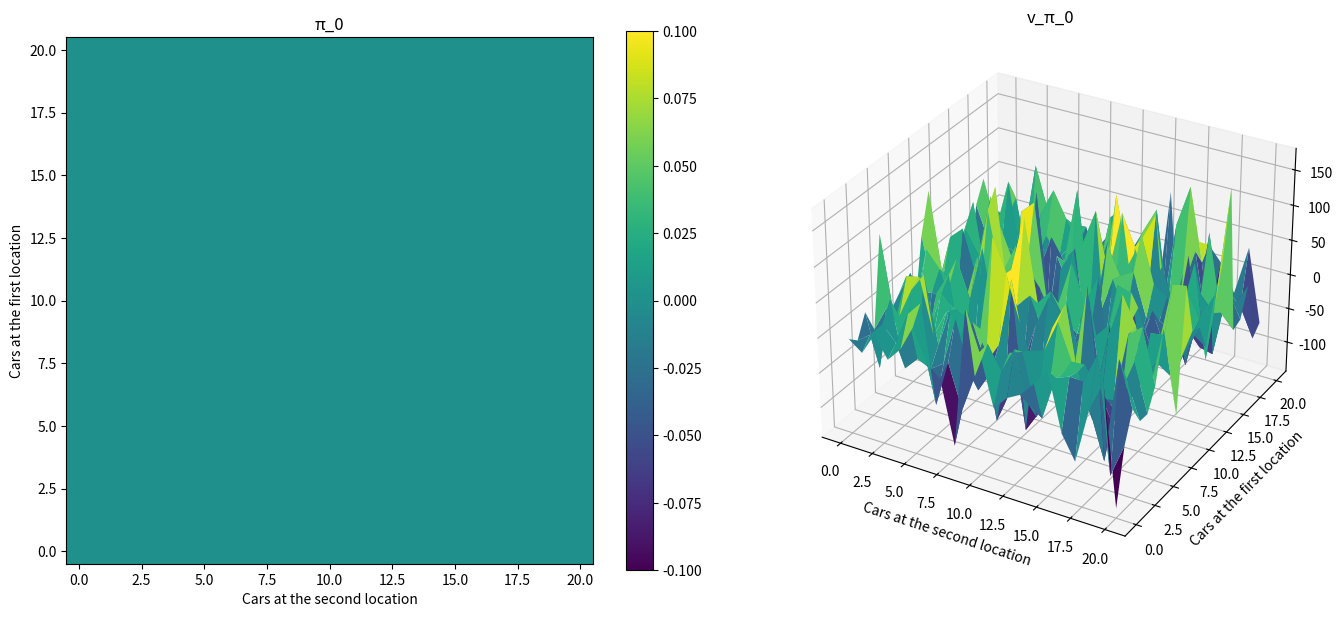
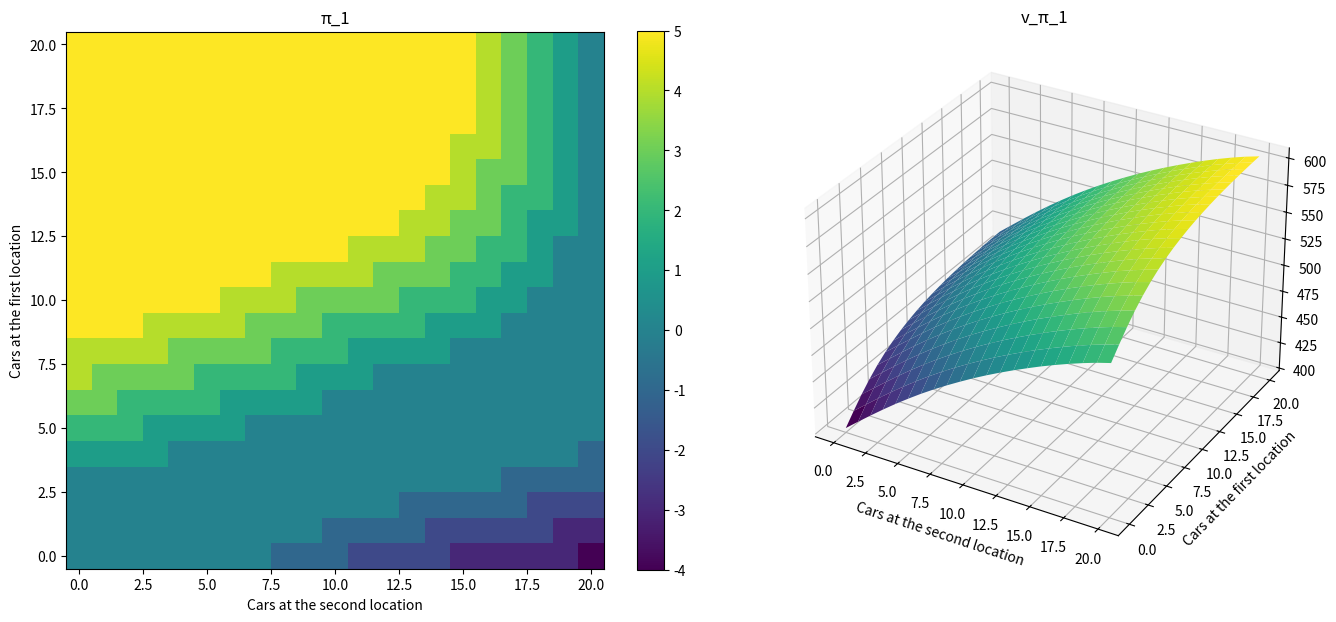
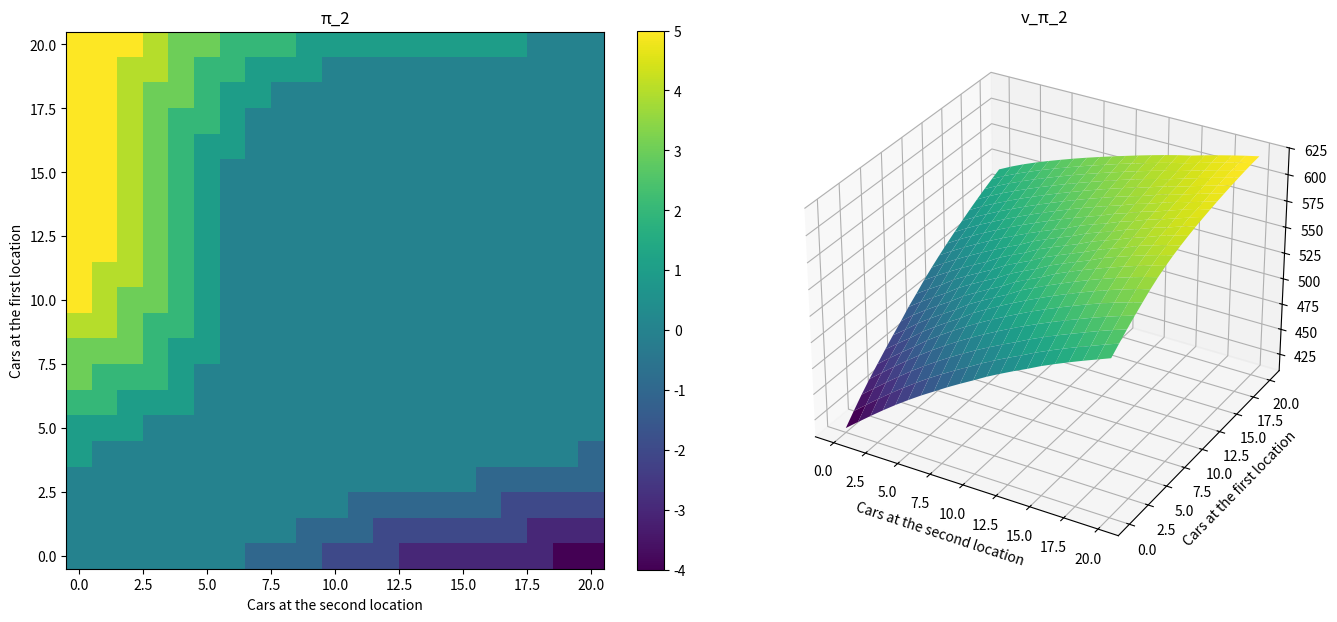
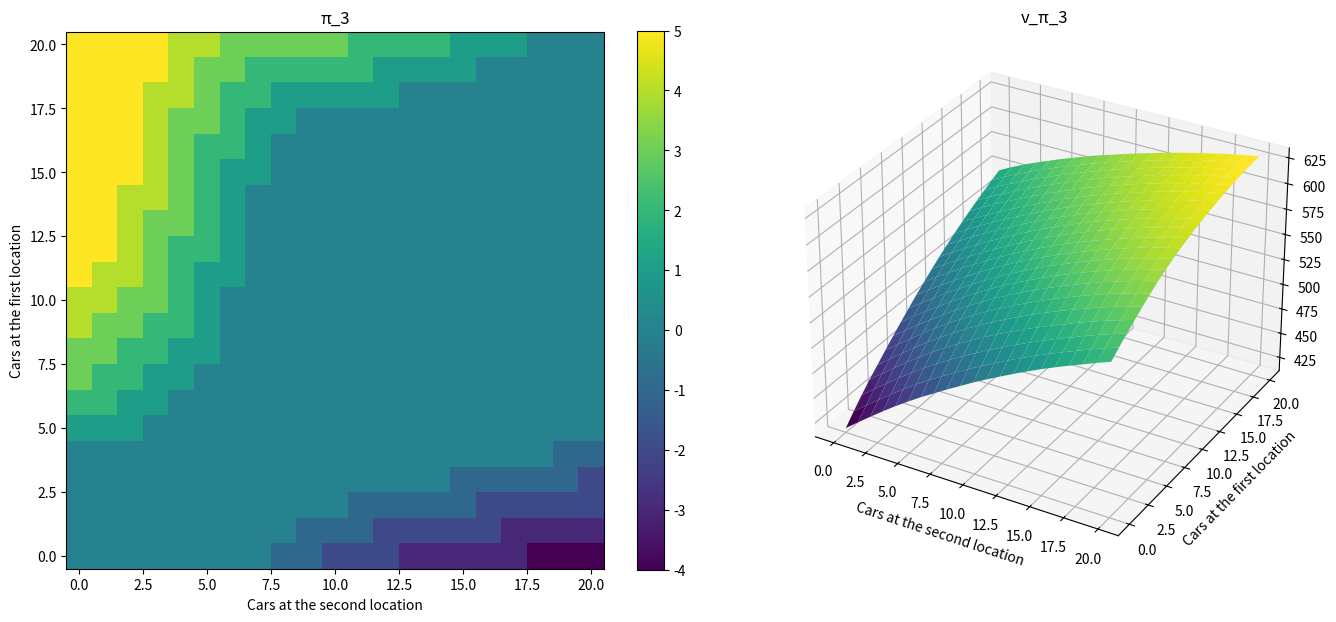
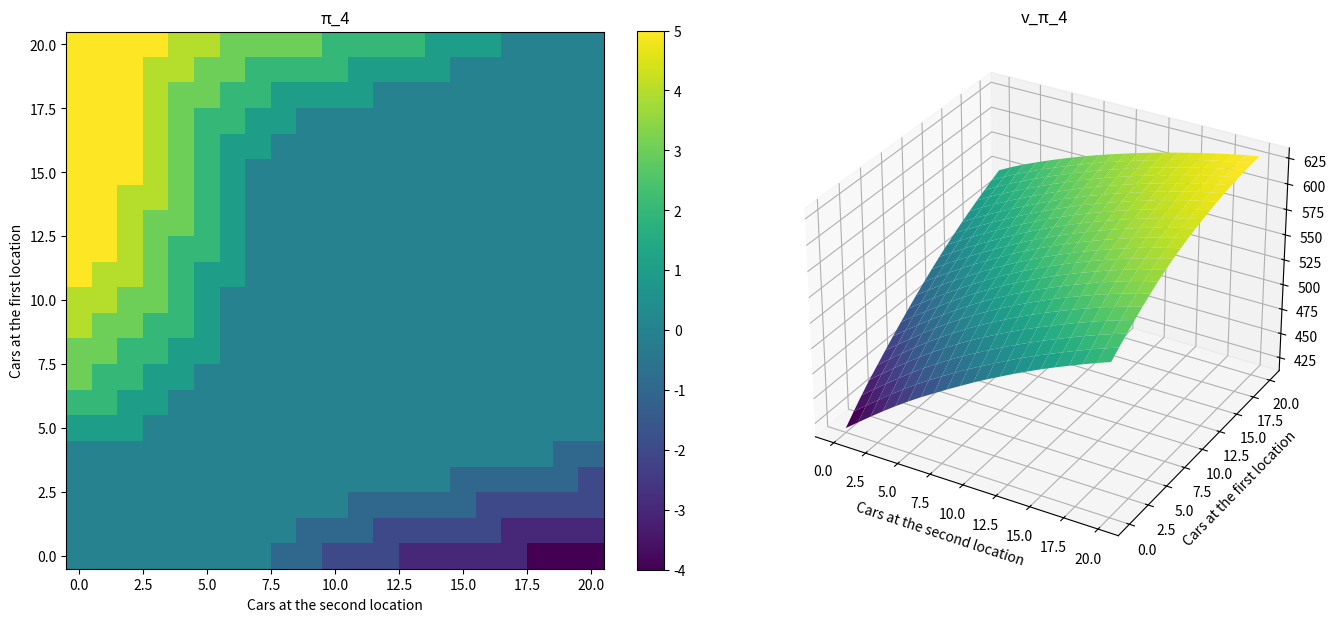
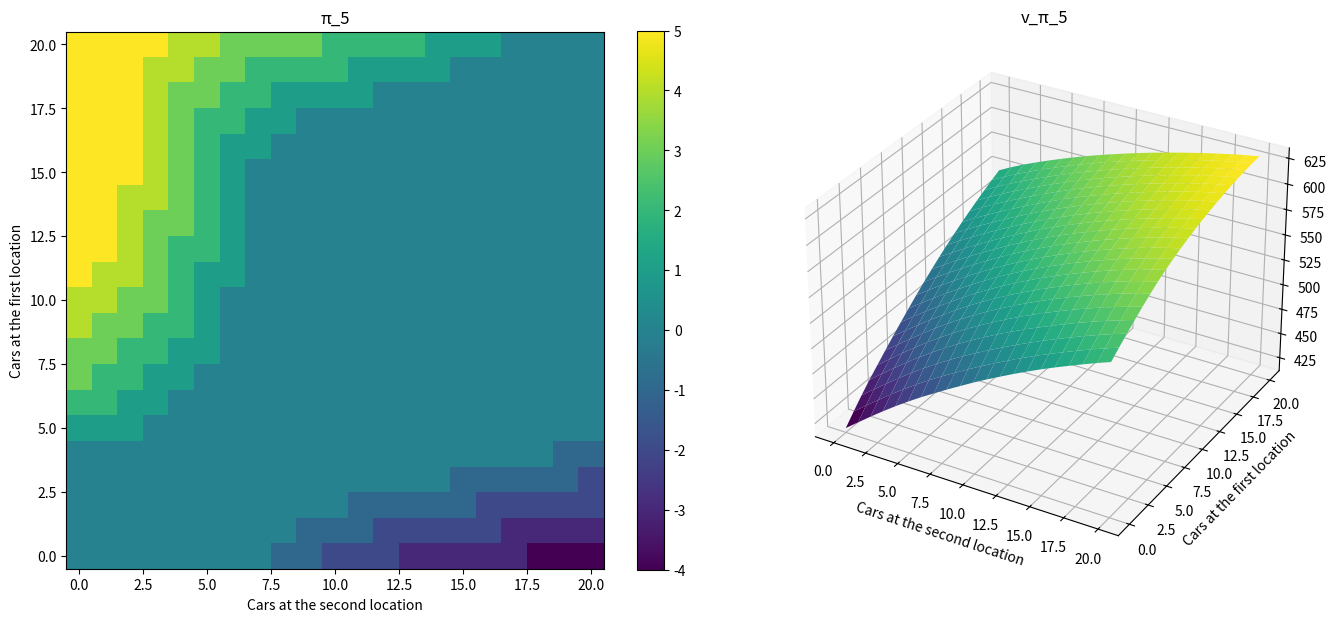

Here is the Python script that generated these plots, in order:
import random
from scipy.stats import poisson
import numpy as np
import matplotlib.pyplot as plt

# POISSON_BOUNDS = [0, 0, 7, 9, 11]
POISSON_BOUNDS = [0, 0, 9, 11, 13]

GAMMA = 0.9
THETA = 0.1


def main():

    poissons = {}
    for x in range(max(POISSON_BOUNDS)):
        poissons[(x, 2)] = poisson.pmf(x, 2)
        poissons[(x, 3)] = poisson.pmf(x, 3)
        poissons[(x, 4)] = poisson.pmf(x, 4)

    states = {(c1, c2) for c1 in range(21) for c2 in range(21)}
    rewards = {}
    p1, p2 = {}, {}

    for c1, c2 in states:
        for a in range(-5, 6):
            m1, m2 = c1 - a, c2 + a
            if not (0 <= m1 <= 20 and 0 <= m2 <= 20):
                continue
            rewards[(c1, c2), a] = -2 * abs(a)
            for q1 in range(POISSON_BOUNDS[3]):
                for q2 in range(POISSON_BOUNDS[4]):
                    q_prob = poissons[q1, 3] * poissons[q2, 4]
                    r = 10 * (min(m1, q1) + min(m2, q2))
                    rewards[(c1, c2), a] += q_prob * r

    # for c1, c2 in states:
    #     if c1 > 15 and c2 > 15:
    #         for a in range(-5, 6):
    #             m1, m2 = c1 - a, c2 + a
    #             if not (0 <= m1 <= 20 and 0 <= m2 <= 20):
    #                 continue
    #             print(f"rewards[({c1}, {c2}), {a}] = {rewards[(c1, c2), a]}")
    # return

    for c, c_prime in states:
        p1[c, c_prime] = p2[c, c_prime] = 0

    # m1 refers to the number of cars in the morning after moving cars over the night
    for m1 in range(21):
        for q1 in range(POISSON_BOUNDS[3]):
            for t1 in range(POISSON_BOUNDS[3]):
                prob = poissons[q1, 3] * poissons[t1, 3]
                c1_prime = min(max(0, m1 - q1) + t1, 20)
                p1[m1, c1_prime] += prob

    for m2 in range(21):
        for q2 in range(POISSON_BOUNDS[4]):
            for t2 in range(POISSON_BOUNDS[2]):
                prob = poissons[q2, 4] * poissons[t2, 2]
                c2_prime = min(max(0, m2 - q2) + t2, 20)
                p2[m2, c2_prime] += prob

    print(f"Precomputated the dynamics of the environment")

    # for c, c_prime in states:
    #     print(p1[c, c_prime], p2[c, c_prime])
    # return

    v = np.zeros((21, 21))
    pi = np.zeros((21, 21), dtype=int)
    for c1, c2 in states:
        v[c1, c2] = np.random.normal(0, 50)
        # pi[c1, c2] = 0
        # np.random.uniform(-5, 6)

    def eval():
        delta = float("inf")
        while delta > THETA:
            delta = 0
            for c1, c2 in states:
                v_old = v[c1, c2]
                a = pi[c1, c2]
                m1, m2 = c1 - a, c2 + a
                v_new = rewards[(c1, c2), a]
                for c1_prime, c2_prime in states:
                    prob = p1[m1, c1_prime] * p2[m2, c2_prime]
                    v_new += GAMMA * prob * v[c1_prime, c2_prime]
                v[c1, c2] = v_new
                delta = max(delta, abs(v_new - v_old))
                # if c1 > 18 and c2 > 18:
                # print(f"updated v[{c1}, {c2}] from {v_old} -> {v[c1, c2]}")

    def improve():
        is_stable = True
        for c1, c2 in states:
            old_action = pi[c1, c2]
            best_value = -float("inf")
            for a in range(-5, 6):
                m1, m2 = c1 - a, c2 + a
                if not (0 <= m1 <= 20 and 0 <= m2 <= 20):
                    continue
                action_value = rewards[(c1, c2), a]
                for c1_prime, c2_prime in states:
                    prob = p1[m1, c1_prime] * p2[m2, c2_prime]
                    action_value += GAMMA * prob * v[c1_prime, c2_prime]
                if action_value > best_value:
                    pi[c1, c2] = a
                    best_value = action_value
            if old_action != pi[c1, c2]:
                is_stable = False
        return is_stable

    def visualize(iteration):
        fig = plt.figure(figsize=(14, 6))

        ax1 = fig.add_subplot(1, 2, 1)
        ax2 = fig.add_subplot(1, 2, 2, projection="3d")

        im = ax1.imshow(pi, cmap="viridis", interpolation="nearest", origin="lower")
        fig.colorbar(im, ax=ax1)
        ax1.set_xlabel("Cars at the second location")
        ax1.set_ylabel("Cars at the first location")
        ax1.set_title(f"π_{iteration}")

        X = np.arange(0, 21)
        Y = np.arange(0, 21)
        X, Y = np.meshgrid(X, Y)
        surf = ax2.plot_surface(X, Y, v, cmap="viridis")
        # fig.colorbar(surf, ax=ax2, shrink=0.5, aspect=5)
        ax2.set_xlabel("Cars at the second location")
        ax2.set_ylabel("Cars at the first location")
        ax2.set_title(f"v_π_{iteration}")

        plt.tight_layout()
        plt.show()

    iteration = 0
    visualize(0)
    is_stable = False
    while not is_stable:
        eval()
        is_stable = improve()
        iteration += 1
        visualize(iteration)
    print(f"π_{iteration} is the optimal policy.")


if __name__ == "__main__":
    main()
